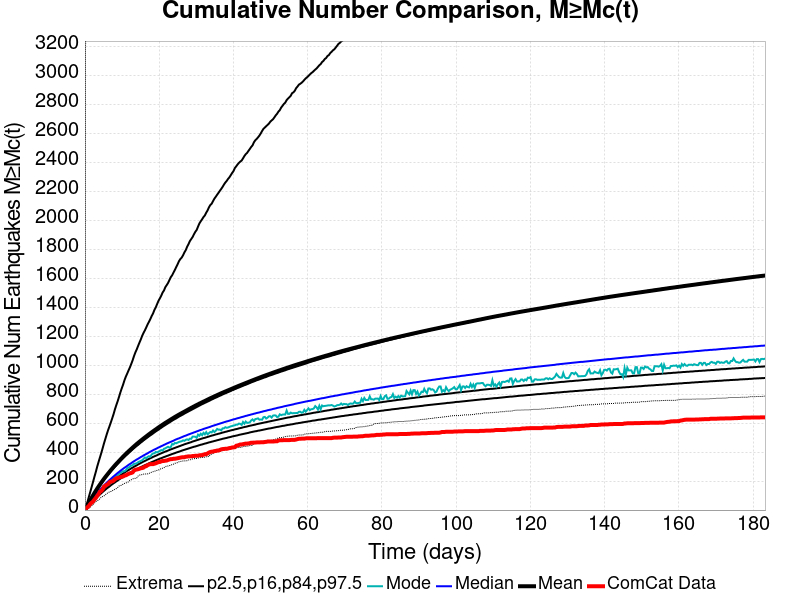

Source data for this figure (header and first rows):
Time (days), ComCat Data, Simulation Mean, Simulation Median, Simulation Mode, Simulation Minimum, Simulation Maximum, 2.5 %-ile, 16 %-ile, 84 %-ile, 97.5 %-ile
0.0, 0.0, 0.0, 0.0, 0.0, 0.0, 0.0, 0.0, 0.0, 0.0, 0.0
0.3672, 12.0, 17.32, 15.0, 14.0, 1.0, 7001, 7.0, 11.0, 20.0, 30.0
0.7344, 21.0, 35.34, 29.0, 27.0, 7.0, 13125, 18.0, 23.0, 37.0, 61.0
1.102, 30.0, 52.78, 43.0, 41.0, 14.0, 15433, 29.0, 35.0, 54.0, 95.0
1.469, 43.0, 69.58, 57.0, 54.0, 21.0, 16752, 40.0, 47.0, 71.0, 128.0
1.836, 51.0, 86.12, 70.0, 67.0, 30.0, 18681, 50.0, 59.0, 86.0, 162.0
2.203, 60.0, 102.2, 83.0, 78.0, 40.0, 22690, 60.0, 70.0, 101.0, 196.0
2.57, 73.0, 118, 95.0, 91.0, 48.0, 24484, 70.0, 81.0, 116.0, 231.0
2.938, 84.0, 133.2, 107.0, 103.0, 59.0, 26080, 80.0, 92.0, 130.0, 264.0
3.305, 98.0, 147.9, 118.0, 116.0, 63.0, 27214, 90.0, 102.0, 144.0, 300.0
3.672, 110.0, 162.1, 129.0, 126.0, 70.0, 28285, 99.0, 112.0, 158.0, 332.0
4.039, 127.0, 176, 140.0, 133.0, 78.0, 29161, 108.0, 122.0, 171.0, 363.0
4.406, 132.0, 189.4, 150.0, 147.0, 89.0, 29754, 116.0, 131.0, 184.0, 394.0
4.773, 143.0, 202.9, 160.0, 155.0, 94.0, 30738, 125.0, 140.0, 197.0, 427.0
5.141, 162.0, 215.8, 170.0, 162.0, 98.0, 31309, 133.0, 149.0, 209.0, 461.0
5.508, 168.0, 228.2, 180.0, 169.0, 106.0, 31856, 141.0, 158.0, 222.0, 492.0
5.875, 175.0, 240.3, 189.0, 181.0, 114.0, 32313, 149.0, 166.0, 233.0, 523.0
6.242, 180.0, 251.9, 198.0, 191.0, 120.0, 32765, 156.0, 174.0, 245.0, 552.0
6.609, 192.0, 263.8, 207.0, 196.0, 125.0, 33193, 163.0, 182.0, 256.0, 578.0
6.977, 196.0, 275.3, 215.0, 204.0, 128.0, 33541, 171.0, 190.0, 267.0, 605.0
7.344, 198.0, 286.5, 224.0, 214.0, 133.0, 33945, 178.0, 198.0, 278.0, 633.0
7.711, 203.0, 297.4, 232.0, 220.0, 138.0, 34517, 185.0, 205.0, 288.0, 662.0
8.078, 213.0, 308.2, 240.0, 225.0, 144.0, 35001, 191.0, 212.0, 299.0, 695.0
8.445, 219.0, 318.7, 248.0, 239.0, 148.0, 35459, 198.0, 219.0, 309.0, 724.0
8.813, 222.0, 328.6, 256.0, 240.0, 155.0, 35772, 204.0, 226.0, 319.0, 751.0
9.18, 224.0, 338.5, 263.0, 249.0, 166.0, 36065, 211.0, 233.0, 329.0, 781.0
9.547, 227.0, 348.6, 271.0, 257.0, 169.0, 36325, 217.0, 239.0, 339.0, 812.0
9.914, 230.0, 358.6, 278.0, 262.0, 172.0, 36557, 223.0, 246.0, 349.0, 840.0
10.28, 232.0, 368.4, 285.0, 268.0, 179.0, 36863, 229.0, 252.0, 358.0, 866.0
10.65, 238.0, 378.3, 292.0, 268.0, 184.0, 37131, 234.0, 258.0, 367.0, 896.0
11.02, 240.0, 387.6, 298.0, 275.0, 186.0, 37337, 240.0, 265.0, 376.0, 921.0
11.38, 245.0, 396.5, 305.0, 288.0, 191.0, 37546, 246.0, 271.0, 384.0, 942.0
11.75, 250.0, 405.3, 312.0, 293.0, 195.0, 37823, 251.0, 276.0, 393.0, 964.0
12.12, 254.0, 414, 318.0, 300.0, 205.0, 38508, 256.0, 282.0, 402.0, 985.0
12.48, 256.0, 422.6, 324.0, 307.0, 209.0, 38821, 262.0, 288.0, 410.0, 1009
12.85, 260.0, 431.1, 331.0, 309.0, 215.0, 39010, 267.0, 293.0, 419.0, 1034
13.22, 273.0, 439.5, 337.0, 319.0, 218.0, 39255, 272.0, 299.0, 427.0, 1063
13.59, 278.0, 447.8, 343.0, 320.0, 219.0, 39520, 277.0, 304.0, 435.0, 1088
13.95, 280.0, 456.1, 349.0, 323.0, 222.0, 39738, 282.0, 309.0, 443.0, 1109
14.32, 282.0, 463.9, 354.0, 330.0, 235.0, 39941, 287.0, 315.0, 450.0, 1133
14.69, 285.0, 471.6, 360.0, 335.0, 241.0, 40106, 292.0, 320.0, 458.0, 1156
15.05, 289.0, 479.2, 366.0, 339.0, 243.0, 40271, 296.0, 325.0, 466.0, 1178
15.42, 290.0, 486.7, 371.0, 344.0, 245.0, 40421, 301.0, 330.0, 473.0, 1203
15.79, 293.0, 494.1, 377.0, 353.0, 248.0, 40593, 305.0, 335.0, 481.0, 1223
16.16, 301.0, 501.5, 382.0, 363.0, 248.0, 40788, 310.0, 339.0, 488.0, 1241
16.52, 303.0, 508.7, 387.0, 358.0, 250.0, 40942, 314.0, 344.0, 495.0, 1261
16.89, 310.0, 516, 392.0, 367.0, 250.0, 41064, 318.0, 349.0, 502.0, 1282
17.26, 314.0, 523.3, 398.0, 372.0, 252.0, 41335, 323.0, 353.0, 509.0, 1300
17.63, 317.0, 530.2, 403.0, 369.0, 259.0, 41525, 327.0, 358.0, 516.0, 1319
17.99, 317.0, 537.1, 408.0, 384.0, 261.0, 41697, 331.0, 362.0, 522.0, 1340
18.36, 317.0, 543.7, 413.0, 391.0, 265.0, 41824, 335.0, 367.0, 529.0, 1358
18.73, 320.0, 550.5, 418.0, 392.0, 267.0, 41977, 339.0, 371.0, 536.0, 1382
19.09, 323.0, 556.9, 422.0, 401.0, 272.0, 42114, 343.0, 375.0, 543.0, 1400
19.46, 327.0, 563.8, 427.0, 398.0, 274.0, 42234, 347.0, 379.0, 549.0, 1423
19.83, 331.0, 570.4, 432.0, 404.0, 277.0, 42360, 351.0, 384.0, 555.0, 1445
20.2, 332.0, 577, 436.0, 408.0, 281.0, 42483, 355.0, 388.0, 562.0, 1462
20.56, 336.0, 583.2, 441.0, 414.0, 287.0, 42657, 358.0, 392.0, 568.0, 1480
20.93, 339.0, 589.4, 445.0, 411.0, 289.0, 42792, 362.0, 396.0, 575.0, 1502
21.3, 339.0, 595.7, 450.0, 423.0, 293.0, 42918, 366.0, 400.0, 581.0, 1516
21.66, 341.0, 601.8, 454.0, 426.0, 299.0, 43043, 369.0, 404.0, 587.0, 1539
... 440 more rows
